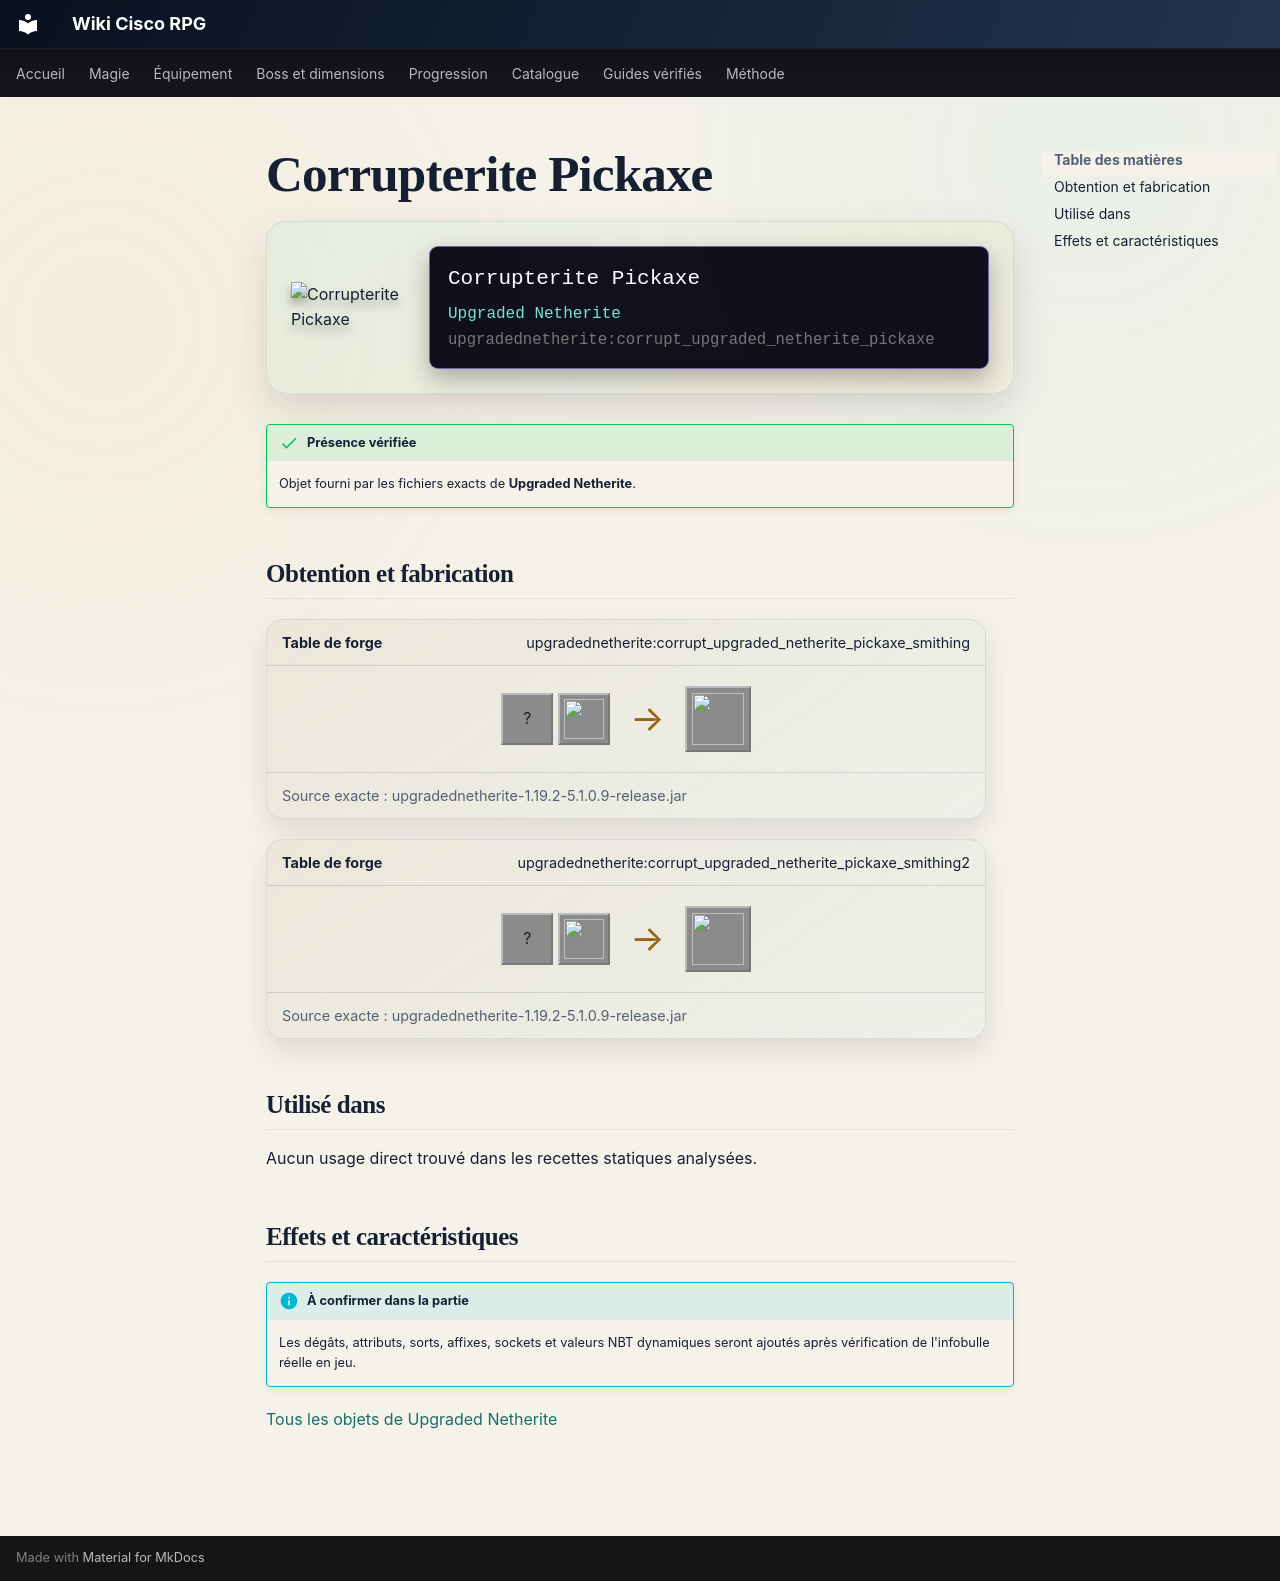

repository: Kloups-Dev/wiki-cisco-rpg · page: catalogue/objets/upgradednetherite/corrupt_upgraded_netherite_pickaxe/index.html · generator: mkdocs

# Corrupterite Pickaxe

<div class="mc-item-showcase">
<img class="mc-item-icon" src="../../../../assets/generated/items/upgradednetherite/corrupt_upgraded_netherite_pickaxe.png" alt="Corrupterite Pickaxe">
<div class="mc-tooltip-card">
<div class="mc-tooltip-card__name">Corrupterite Pickaxe</div>
<div class="mc-tooltip-card__mod">Upgraded Netherite</div>
<div class="mc-tooltip-card__id">upgradednetherite:corrupt_upgraded_netherite_pickaxe</div>
</div>
</div>

!!! success "Présence vérifiée"
    Objet fourni par les fichiers exacts de **Upgraded Netherite**.

## Obtention et fabrication

<div class="jei-recipe"><div class="jei-recipe__head"><strong>Table de forge</strong><span>upgradednetherite:corrupt_upgraded_netherite_pickaxe_smithing</span></div><div class="jei-recipe__body"><div class="jei-inputs"><span class="jei-slot" title="Diamond Pickaxe (minecraft:diamond_pickaxe)">?</span><a class="jei-slot" href="../../../../catalogue/objets/upgradednetherite/corrupt_upgraded_netherite_ingot/" title="Corrupterite Ingot (upgradednetherite:corrupt_upgraded_netherite_ingot)"><img src="../../../../assets/generated/items/upgradednetherite/corrupt_upgraded_netherite_ingot.png" alt="" loading="lazy"></a></div><span class="jei-arrow">→</span><span class="jei-slot jei-slot--result"><img src="../../../../assets/generated/items/upgradednetherite/corrupt_upgraded_netherite_pickaxe.png" alt=""></span></div><div class="jei-recipe__source">Source exacte : upgradednetherite-1.19.2-5.1.0.9-release.jar</div></div>
<div class="jei-recipe"><div class="jei-recipe__head"><strong>Table de forge</strong><span>upgradednetherite:corrupt_upgraded_netherite_pickaxe_smithing2</span></div><div class="jei-recipe__body"><div class="jei-inputs"><span class="jei-slot" title="Netherite Pickaxe (minecraft:netherite_pickaxe)">?</span><a class="jei-slot" href="../../../../catalogue/objets/upgradednetherite/corrupt_essence/" title="Corrupterite Essence (upgradednetherite:corrupt_essence)"><img src="../../../../assets/generated/items/upgradednetherite/corrupt_essence.png" alt="" loading="lazy"></a></div><span class="jei-arrow">→</span><span class="jei-slot jei-slot--result"><img src="../../../../assets/generated/items/upgradednetherite/corrupt_upgraded_netherite_pickaxe.png" alt=""></span></div><div class="jei-recipe__source">Source exacte : upgradednetherite-1.19.2-5.1.0.9-release.jar</div></div>

## Utilisé dans

Aucun usage direct trouvé dans les recettes statiques analysées.

## Effets et caractéristiques

!!! info "À confirmer dans la partie"
    Les dégâts, attributs, sorts, affixes, sockets et valeurs NBT dynamiques seront ajoutés après vérification de l'infobulle réelle en jeu.

[Tous les objets de Upgraded Netherite](../../../contenu/upgraded-netherite.md)
